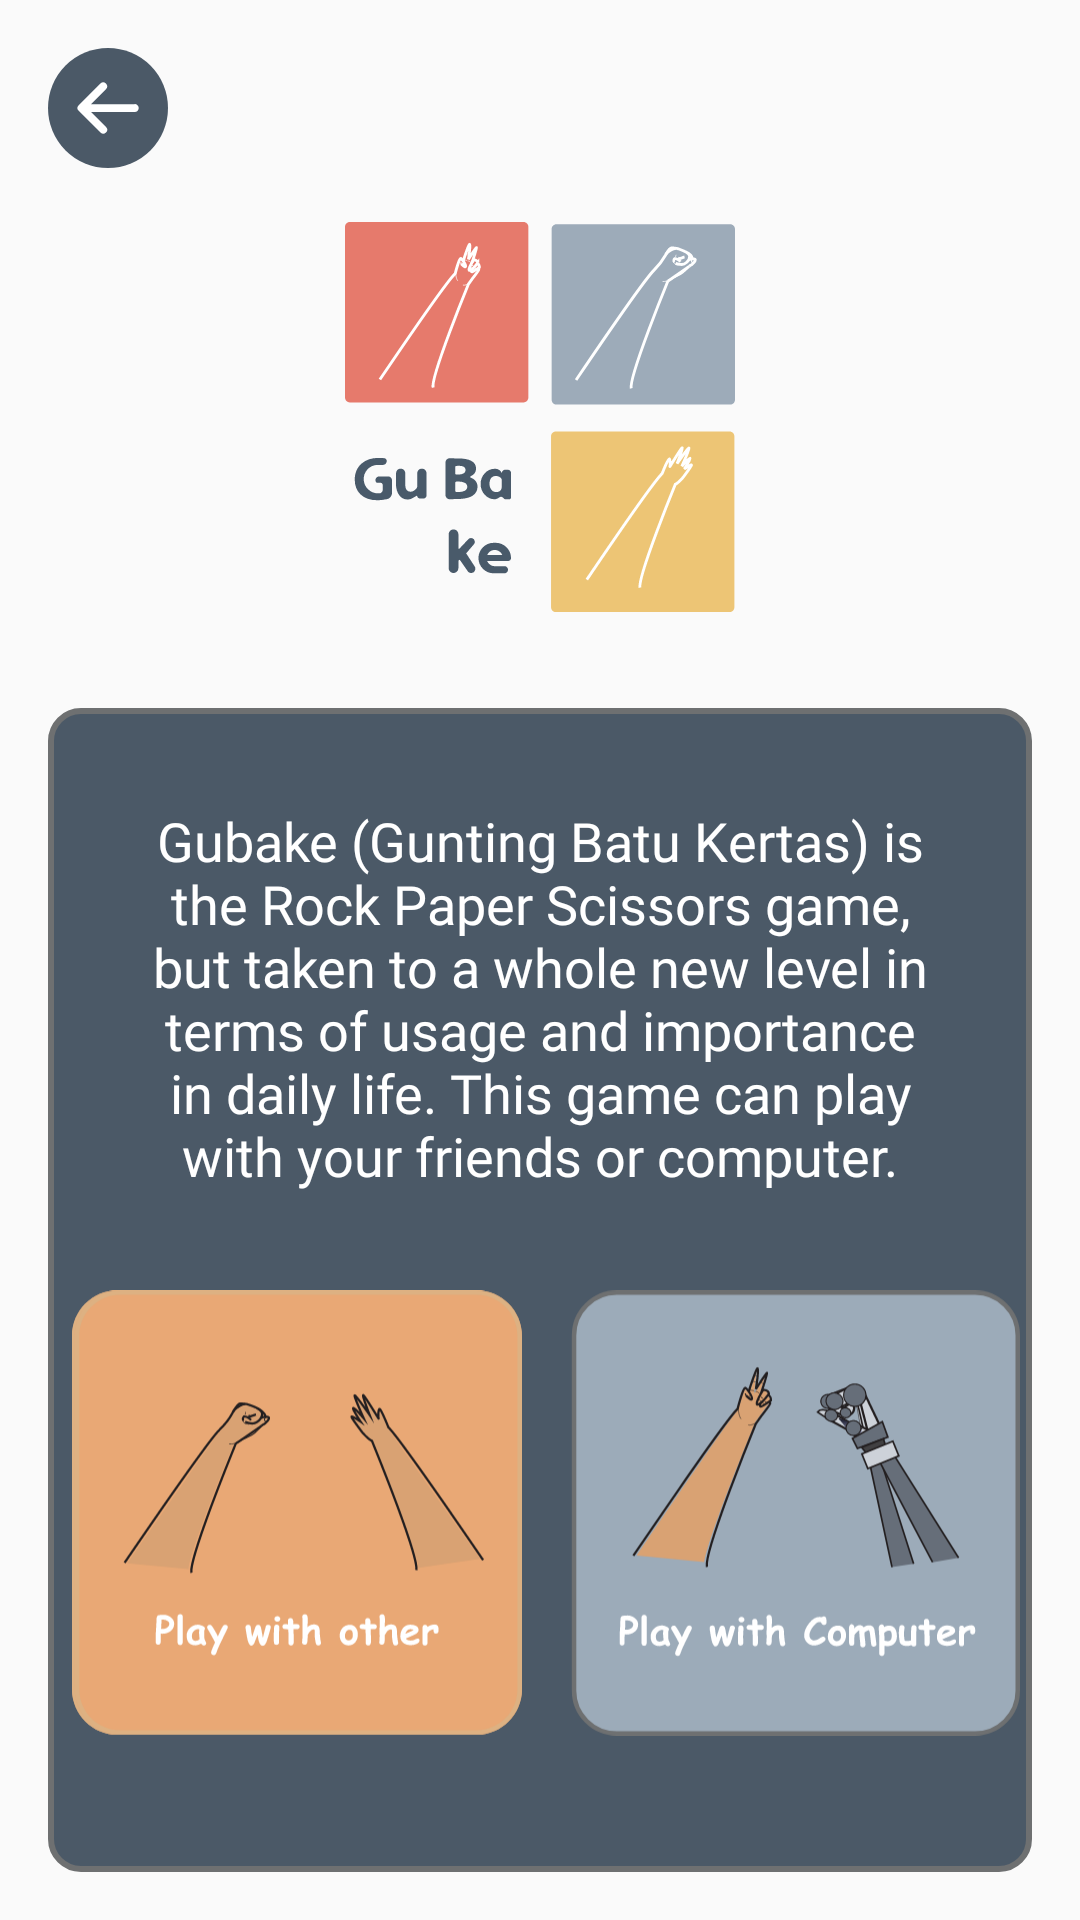

Layout XML and referenced resources for this Android screen:
<!-- AndroidManifest.xml: application theme Theme.AppCompat.Light.NoActionBar -->
<!-- res/layout/activity_about.xml -->
<?xml version="1.0" encoding="utf-8"?>
<layout xmlns:android="http://schemas.android.com/apk/res/android"
    xmlns:app="http://schemas.android.com/apk/res-auto"
    xmlns:tools="http://schemas.android.com/tools">

    <androidx.constraintlayout.widget.ConstraintLayout
        android:layout_width="match_parent"
        android:layout_height="match_parent"
        tools:context=".ui.about.AboutActivity">

        <ImageView
            android:id="@+id/iv_back"
            android:layout_width="40dp"
            android:layout_height="40dp"
            android:layout_margin="16dp"
            android:src="@drawable/ic_back_blue"
            app:layout_constraintStart_toStartOf="parent"
            app:layout_constraintTop_toTopOf="parent"
            android:contentDescription="@string/back_menu" />

        <ImageView
            android:id="@+id/iv_logo"
            android:layout_width="130dp"
            android:layout_height="130dp"
            android:layout_margin="18dp"
            android:src="@drawable/ic_logo_dark"
            app:layout_constraintEnd_toEndOf="parent"
            app:layout_constraintStart_toStartOf="parent"
            app:layout_constraintTop_toBottomOf="@id/iv_back"
            android:contentDescription="@string/ivLogoApps" />

        <androidx.constraintlayout.widget.ConstraintLayout
            android:layout_width="match_parent"
            android:layout_height="0dp"
            android:layout_marginStart="16dp"
            android:layout_marginEnd="16dp"
            android:layout_marginTop="32dp"
            android:layout_marginBottom="16dp"
            android:background="@drawable/bg_but_gray"
            app:layout_constraintBottom_toBottomOf="parent"
            app:layout_constraintEnd_toEndOf="parent"
            app:layout_constraintStart_toStartOf="parent"
            app:layout_constraintTop_toBottomOf="@id/iv_logo">

            <LinearLayout
                android:id="@+id/linearLayout"
                android:layout_width="wrap_content"
                android:layout_height="wrap_content"
                android:layout_marginStart="32dp"
                android:layout_marginTop="32dp"
                android:layout_marginEnd="32dp"
                app:layout_constraintEnd_toEndOf="parent"
                app:layout_constraintStart_toStartOf="parent"
                app:layout_constraintTop_toBottomOf="@id/tv_text">

                <ImageView
                    android:id="@+id/ivPlayPlayer"
                    android:layout_width="150dp"
                    android:layout_height="150dp"
                    android:layout_marginEnd="8dp"
                    android:src="@drawable/ic_bt_play_other"
                    android:contentDescription="@string/playervsplayer"
                    android:layout_marginStart="8dp" />

                <ImageView
                    android:layout_width="150dp"
                    android:layout_height="150dp"
                    android:layout_marginStart="8dp"
                    android:src="@drawable/ic_bt_play_computer"
                    android:contentDescription="@string/playervscpu"
                    android:layout_marginEnd="8dp" />
            </LinearLayout>


            <TextView
                android:id="@+id/tv_text"
                android:layout_width="match_parent"
                android:layout_height="wrap_content"
                android:layout_marginStart="32dp"
                android:layout_marginTop="32dp"
                android:layout_marginEnd="32dp"
                android:fontFamily="@font/comic"
                android:gravity="center"
                android:text="@string/tvDescription"
                android:textColor="@color/colorWhiteFont"
                android:textSize="18sp"
                app:layout_constraintEnd_toEndOf="parent"
                app:layout_constraintHorizontal_bias="0.0"
                app:layout_constraintStart_toStartOf="parent"
                app:layout_constraintTop_toTopOf="parent" />

            <TextView
                android:id="@+id/textView"
                android:layout_width="wrap_content"
                android:layout_height="wrap_content"
                android:layout_marginTop="32dp"
                android:layout_marginBottom="16dp"
                android:fontFamily="@font/comic"
                android:gravity="center_horizontal"
                android:text="@string/createdBy"
                android:textColor="@color/colorWhiteFont"
                app:layout_constraintBottom_toBottomOf="parent"
                app:layout_constraintEnd_toEndOf="parent"
                app:layout_constraintStart_toStartOf="parent"
                app:layout_constraintTop_toBottomOf="@+id/linearLayout" />

        </androidx.constraintlayout.widget.ConstraintLayout>
    </androidx.constraintlayout.widget.ConstraintLayout>
</layout>
<!-- resources referenced by this layout -->
<resources>
  <color name="colorWhiteFont">#FFFFFF</color>
  <!-- drawable bg_but_gray (drawable) -->
  <?xml version="1.0" encoding="utf-8"?>
  <shape xmlns:android="http://schemas.android.com/apk/res/android">
      <solid android:color="@color/ColorBgButGray" />
      <corners android:radius="10dp"/>
      <stroke android:width="2dp"
          android:color="@color/ColorStrokeGray"/>
  </shape>
  <!-- drawable ic_back_blue (drawable) -->
  <vector xmlns:android="http://schemas.android.com/apk/res/android"
      android:width="48dp"
      android:height="48dp"
      android:viewportWidth="48"
      android:viewportHeight="48">
    <path
        android:pathData="M24,24m-24,0a24,24 0,1 1,48 0a24,24 0,1 1,-48 0"
        android:fillColor="#4b5967"/>
    <path
        android:pathData="M21,33.8a1.57,1.57 0,0 0,2.22 -2.22l-6,-6H34.6a1.57,1.57 0,1 0,0 -3.13H17.18l6,-6a1.58,1.58 0,0 0,0 -2.22,1.59 1.59,0 0,0 -2.22,0l-8.69,8.69a1.57,1.57 0,0 0,0 2.22Z"
        android:fillColor="#fff"/>
  </vector>
  <!-- drawable ic_bt_play_computer: vector/xml drawable (drawable, 22903 chars, omitted) -->
  <!-- drawable ic_bt_play_other: vector/xml drawable (drawable, 25334 chars, omitted) -->
  <!-- drawable ic_logo_dark: vector/xml drawable (drawable, 14971 chars, omitted) -->
  <string name="back_menu">Kembali Ke Menu</string>
  <string name="createdBy">Tim A Binar Academy @ 2021</string>
  <string name="ivLogoApps">logo apps</string>
  <string name="playervscpu">playervscpu</string>
  <string name="playervsplayer">playervsplayer</string>
  <string name="tvDescription">Gubake (Gunting Batu Kertas) is the Rock Paper Scissors game, but taken to a whole new level in terms of usage and importance in daily life. This game can play with your friends or computer. </string>
  <color name="ColorBgButGray">#4B5967</color>
  <color name="ColorStrokeGray">#6E7071</color>
</resources>
